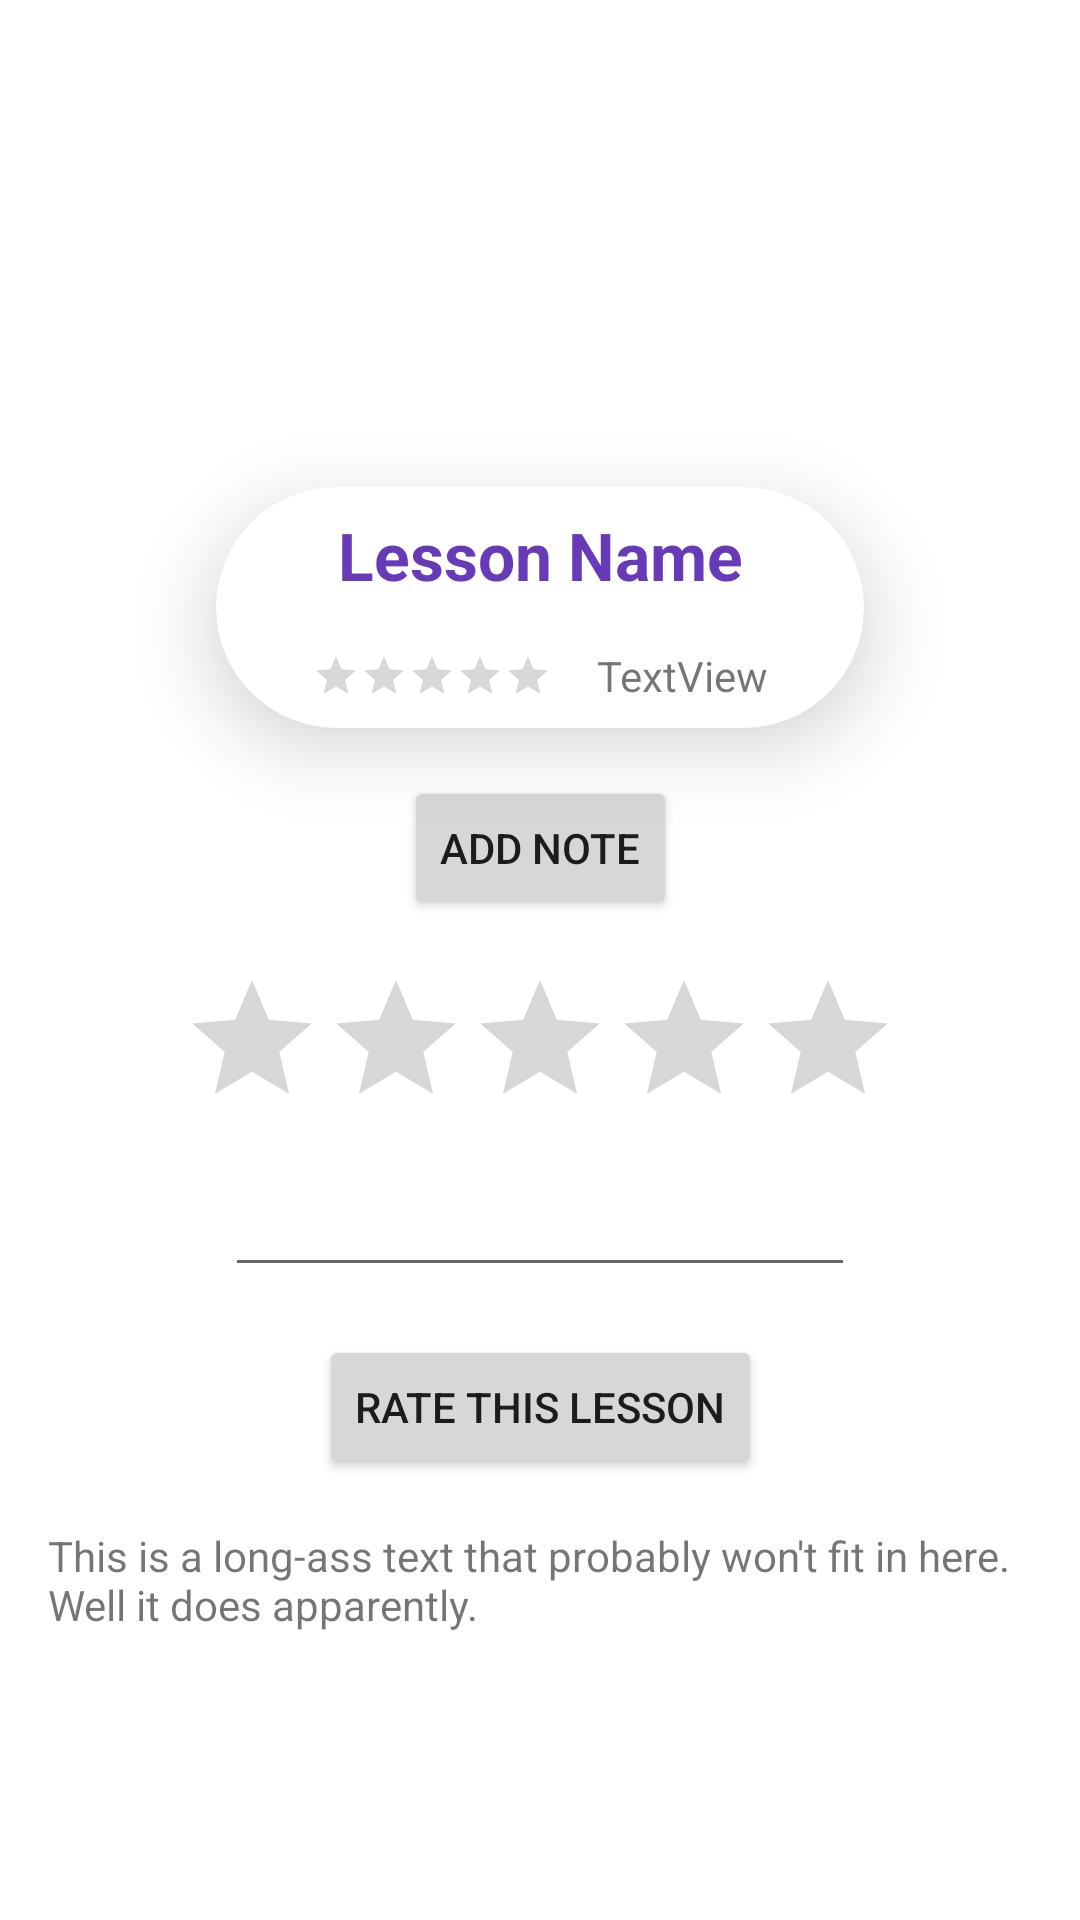

Reconstruct the res/layout file that produces this screen, plus the resources it refers to.
<!-- AndroidManifest.xml: application theme Theme.LoggingViewsAndActivity -->
<!-- res/layout/activity_lesson_rating.xml -->
<?xml version="1.0" encoding="utf-8"?>
<ScrollView xmlns:android="http://schemas.android.com/apk/res/android"
    xmlns:app="http://schemas.android.com/apk/res-auto"
    xmlns:tools="http://schemas.android.com/tools"
    android:layout_width="match_parent"
    android:layout_height="match_parent">
    <androidx.constraintlayout.widget.ConstraintLayout
        android:layout_width="match_parent"
        android:layout_height="match_parent"
        tools:context=".LessonRatingActivity">

        <ImageView
            android:id="@+id/lesson_image"
            android:layout_width="0dp"
            android:layout_height="0dp"
            android:scaleType="centerCrop"
            app:layout_constraintDimensionRatio="16:9"
            app:layout_constraintEnd_toEndOf="parent"
            app:layout_constraintHorizontal_bias="0.0"
            app:layout_constraintStart_toStartOf="parent"
            app:layout_constraintTop_toTopOf="parent"
            tools:srcCompat="@tools:sample/avatars" />

        <androidx.cardview.widget.CardView
            android:id="@+id/cardView"
            android:layout_width="0dp"
            android:layout_height="wrap_content"
            app:cardCornerRadius="40dp"
            app:cardElevation="15dp"
            app:layout_constraintBottom_toBottomOf="@+id/lesson_image"
            app:layout_constraintEnd_toStartOf="@+id/guideline2"
            app:layout_constraintHorizontal_bias="0.0"
            app:layout_constraintStart_toStartOf="@+id/guideline1"
            app:layout_constraintTop_toBottomOf="@+id/lesson_image">

            <androidx.constraintlayout.widget.ConstraintLayout
                android:layout_width="match_parent"
                android:layout_height="match_parent">

                <TextView
                    android:id="@+id/lesson_name"
                    android:layout_width="wrap_content"
                    android:layout_height="wrap_content"
                    android:layout_marginTop="8dp"
                    android:text="Lesson Name"
                    android:textAppearance="@style/TextAppearance.AppCompat.Large"
                    android:textColor="#673AB7"
                    android:textStyle="bold"
                    app:layout_constraintEnd_toEndOf="parent"
                    app:layout_constraintStart_toStartOf="parent"
                    app:layout_constraintTop_toTopOf="parent" />

                <RatingBar
                    android:id="@+id/lesson_avg_ratingBar"
                    style="@style/Widget.AppCompat.RatingBar.Small"
                    android:layout_width="wrap_content"
                    android:layout_height="wrap_content"
                    android:layout_marginStart="32dp"
                    android:layout_marginTop="16dp"
                    android:layout_marginBottom="8dp"
                    app:layout_constraintBottom_toBottomOf="parent"
                    app:layout_constraintStart_toStartOf="parent"
                    app:layout_constraintTop_toBottomOf="@+id/lesson_name" />

                <TextView
                    android:id="@+id/lesson_avg_ratingText"
                    android:layout_width="wrap_content"
                    android:layout_height="wrap_content"
                    android:layout_marginTop="16dp"
                    android:layout_marginEnd="32dp"
                    android:layout_marginBottom="8dp"
                    android:text="TextView"
                    app:layout_constraintBottom_toBottomOf="parent"
                    app:layout_constraintEnd_toEndOf="parent"
                    app:layout_constraintTop_toBottomOf="@+id/lesson_name" />

            </androidx.constraintlayout.widget.ConstraintLayout>

        </androidx.cardview.widget.CardView>

        <RatingBar
            android:id="@+id/lesson_rating_bar"
            android:layout_width="wrap_content"
            android:layout_height="wrap_content"
            android:layout_marginTop="16dp"
            android:numStars="5"
            app:layout_constraintEnd_toEndOf="parent"
            app:layout_constraintStart_toStartOf="parent"
            app:layout_constraintTop_toBottomOf="@+id/btnOpenNotes" />

        <EditText
            android:id="@+id/lesson_feedback"
            android:layout_width="wrap_content"
            android:layout_height="wrap_content"
            android:layout_marginStart="8dp"
            android:layout_marginTop="8dp"
            android:layout_marginEnd="8dp"
            android:ems="10"
            android:gravity="start|top"
            android:inputType="textMultiLine"
            app:layout_constraintEnd_toEndOf="parent"
            app:layout_constraintStart_toStartOf="parent"
            app:layout_constraintTop_toBottomOf="@+id/lesson_rating_bar" />

        <Button
            android:id="@+id/rate_lesson"
            android:layout_width="wrap_content"
            android:layout_height="wrap_content"
            android:layout_marginStart="8dp"
            android:layout_marginTop="16dp"
            android:layout_marginEnd="8dp"
            android:text="Rate this Lesson"
            app:layout_constraintEnd_toEndOf="parent"
            app:layout_constraintStart_toStartOf="parent"
            app:layout_constraintTop_toBottomOf="@+id/lesson_feedback" />

        <androidx.constraintlayout.widget.Guideline
            android:id="@+id/guideline1"
            android:layout_width="wrap_content"
            android:layout_height="wrap_content"
            android:orientation="vertical"
            app:layout_constraintGuide_percent="0.2" />

        <androidx.constraintlayout.widget.Guideline
            android:id="@+id/guideline2"
            android:layout_width="wrap_content"
            android:layout_height="wrap_content"
            android:orientation="vertical"
            app:layout_constraintGuide_percent="0.8" />

        <TextView
            android:id="@+id/lesson_ViewFeedback"
            android:layout_width="0dp"
            android:layout_height="wrap_content"
            android:layout_marginStart="16dp"
            android:layout_marginTop="16dp"
            android:layout_marginEnd="16dp"
            android:text="This is a long-ass text that probably won't fit in here. Well it does apparently."
            app:layout_constraintBottom_toBottomOf="parent"
            app:layout_constraintEnd_toEndOf="parent"
            app:layout_constraintStart_toStartOf="parent"
            app:layout_constraintTop_toBottomOf="@+id/rate_lesson" />

        <Button
            android:id="@+id/btnOpenNotes"
            android:layout_width="wrap_content"
            android:layout_height="wrap_content"
            android:layout_marginTop="16dp"
            android:text="Add Note"
            app:layout_constraintEnd_toEndOf="parent"
            app:layout_constraintStart_toStartOf="parent"
            app:layout_constraintTop_toBottomOf="@+id/cardView" />

    </androidx.constraintlayout.widget.ConstraintLayout>
</ScrollView>
<!-- resources referenced by this layout -->
<resources>
  <style name="Theme.LoggingViewsAndActivity" parent="Theme.MaterialComponents.DayNight.DarkActionBar">
          
          <item name="colorPrimary">@color/purple_500</item>
          <item name="colorPrimaryVariant">@color/purple_700</item>
          <item name="colorOnPrimary">@color/white</item>
          
          <item name="colorSecondary">@color/teal_200</item>
          <item name="colorSecondaryVariant">@color/teal_700</item>
          <item name="colorOnSecondary">@color/black</item>
          
          <item name="android:statusBarColor" tools:targetApi="l">?attr/colorPrimaryVariant</item>
          
      </style>
  <!-- not gathered from this repository: default colours our renderer supplied (Android Studio template values) -->
  <color name="purple_500">#FF6200EE</color>
  <color name="purple_700">#FF3700B3</color>
  <color name="teal_200">#FF03DAC5</color>
  <color name="teal_700">#FF018786</color>
  <color name="black">#FF000000</color>
  <color name="white">#FFFFFFFF</color>
</resources>
